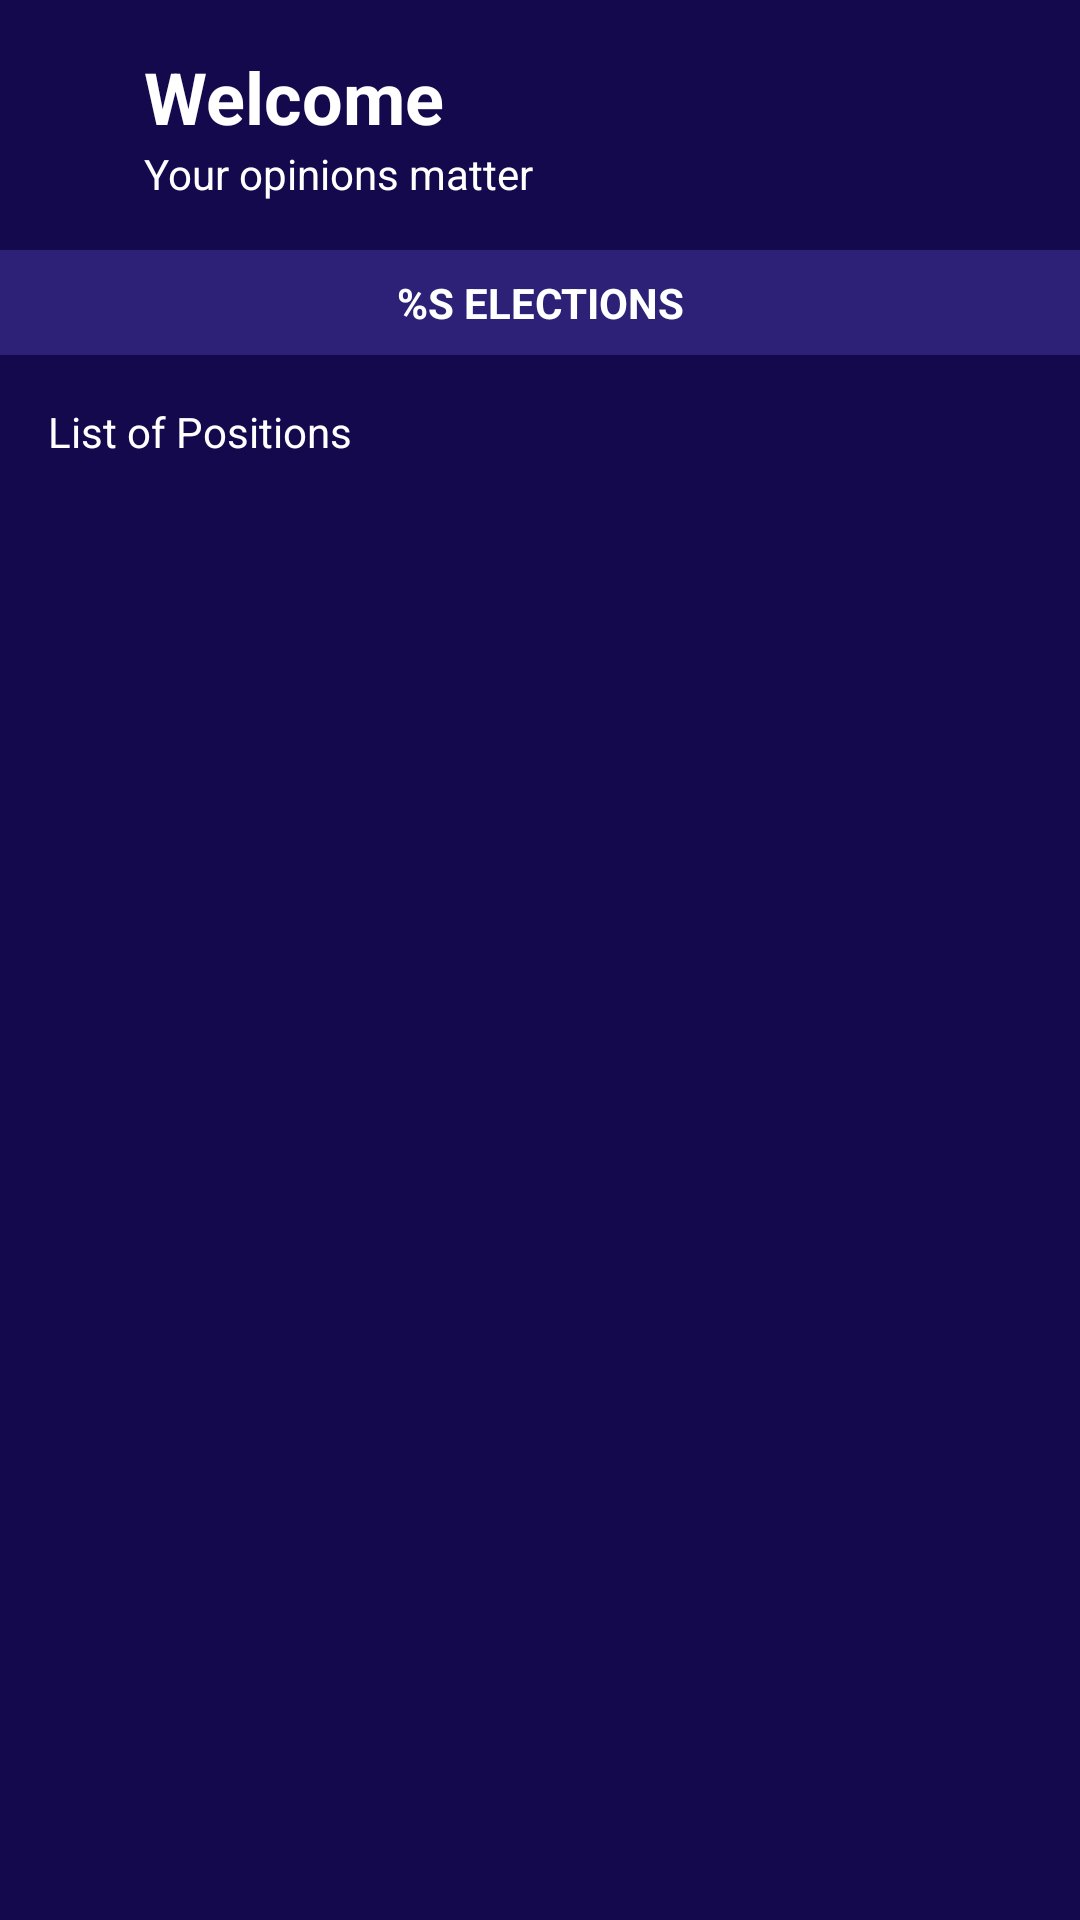

This screen was rendered from an Android layout file. Write that file and the resources it references.
<!-- AndroidManifest.xml: application theme Theme.EVote -->
<!-- res/layout/fragment_dashboard_home.xml -->
<?xml version="1.0" encoding="utf-8"?>
<LinearLayout xmlns:android="http://schemas.android.com/apk/res/android"
    xmlns:app="http://schemas.android.com/apk/res-auto"
    xmlns:tools="http://schemas.android.com/tools"
    android:layout_width="match_parent"
    android:layout_height="match_parent"
    android:orientation="vertical"
    tools:context=".dashboard.DashboardHomeFragment">

    <androidx.constraintlayout.widget.ConstraintLayout
        android:layout_width="match_parent"
        android:layout_height="wrap_content">

        <ImageView
            android:id="@+id/menu_image"
            android:layout_width="wrap_content"
            android:layout_height="wrap_content"
            android:background="?selectableItemBackgroundBorderless"
            android:clickable="true"
            android:focusable="true"
            android:importantForAccessibility="no"
            android:padding="16dp"
            android:src="@drawable/ic_menu"
            app:layout_constraintBottom_toBottomOf="@id/top_layout"
            app:layout_constraintEnd_toStartOf="@id/top_layout"
            app:layout_constraintStart_toStartOf="parent"
            app:layout_constraintTop_toTopOf="@id/top_layout" />

        <LinearLayout
            android:id="@+id/top_layout"
            android:layout_width="wrap_content"
            android:layout_height="wrap_content"
            android:layout_marginTop="16dp"
            android:orientation="vertical"
            app:layout_constraintStart_toEndOf="@id/menu_image"
            app:layout_constraintTop_toTopOf="parent">

            <TextView
                android:layout_width="wrap_content"
                android:layout_height="wrap_content"
                android:layout_marginStart="16dp"
                android:text="@string/welcome"
                android:textAppearance="@style/TextAppearance.MaterialComponents.Headline5"
                android:textColor="@color/white"
                android:textStyle="bold" />

            <TextView
                android:layout_width="wrap_content"
                android:layout_height="wrap_content"
                android:layout_marginStart="16dp"
                android:text="@string/your_opinions_matter"
                android:textColor="@color/white" />

        </LinearLayout>

        <ImageView
            android:id="@+id/notification_image"
            android:layout_width="wrap_content"
            android:layout_height="wrap_content"
            android:background="?selectableItemBackgroundBorderless"
            android:clickable="true"
            android:focusable="true"
            android:importantForAccessibility="no"
            android:padding="16dp"
            android:src="@drawable/ic_notifications"
            app:layout_constraintBottom_toBottomOf="@id/top_layout"
            app:layout_constraintEnd_toEndOf="parent"
            app:layout_constraintTop_toTopOf="@id/top_layout" />

    </androidx.constraintlayout.widget.ConstraintLayout>

    <TextView
        android:id="@+id/title_text"
        android:layout_width="match_parent"
        android:layout_height="wrap_content"
        android:layout_marginTop="16dp"
        android:background="#2D2177"
        android:padding="8dp"
        android:text="@string/elections"
        android:textAlignment="center"
        android:textAllCaps="true"
        android:textColor="@color/white"
        android:textStyle="bold" />

    <TextView
        android:layout_width="wrap_content"
        android:layout_height="wrap_content"
        android:layout_marginStart="16dp"
        android:layout_marginTop="16dp"
        android:text="@string/list_of_positions"
        android:textColor="@color/white" />

    <ListView
        android:id="@+id/position_list"
        android:layout_width="match_parent"
        android:layout_height="wrap_content"
        android:layout_marginTop="8dp"
        android:scrollbars="none"
        android:theme="@style/myListItem" />

</LinearLayout>
<!-- resources referenced by this layout -->
<resources>
  <color name="white">#FFFFFFFF</color>
  <string name="elections">%s Elections</string>
  <string name="list_of_positions">List of Positions</string>
  <string name="welcome">Welcome</string>
  <string name="your_opinions_matter">Your opinions matter</string>
  <style name="myListItem" parent="@style/Widget.AppCompat.ListView">
          <item name="android:textColor">@color/teal_200</item>
      </style>
  <style name="Theme.EVote" parent="Theme.MaterialComponents.Light.NoActionBar">
          
          <item name="colorPrimary">@color/purple_500</item>
          <item name="colorPrimaryVariant">@color/purple_700</item>
          <item name="colorOnPrimary">@color/white</item>
          
          <item name="colorSecondary">@color/teal_200</item>
          <item name="colorSecondaryVariant">@color/teal_700</item>
          <item name="colorOnSecondary">@color/black</item>
          
          <item name="android:statusBarColor" tools:targetApi="l">?attr/colorPrimaryVariant</item>
          
          <item name="android:windowBackground">@color/purple_700</item>
          <item name="android:navigationBarColor">@color/purple_700</item>
      </style>
  <color name="teal_200">#FF81D1EB</color>
  <color name="purple_500">#FF400ECF</color>
  <color name="purple_700">#FF15094E</color>
  <color name="teal_700">#FF281D60</color>
  <color name="black">#FF000000</color>
</resources>
